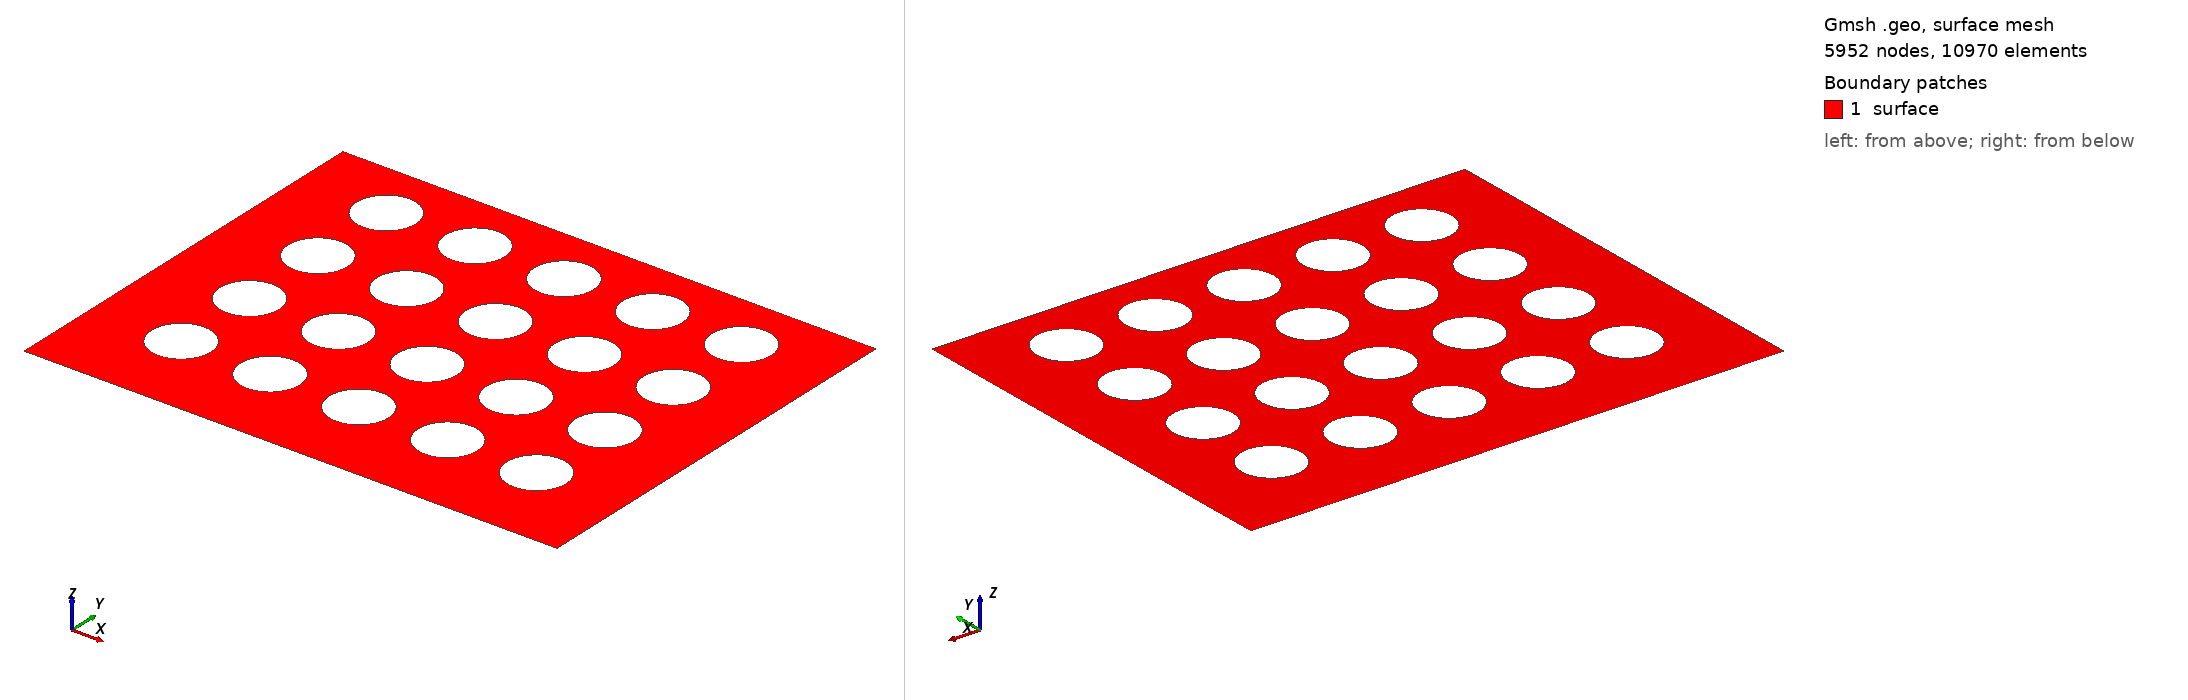

Gmsh geometry script, surface-meshed: 5952 nodes, 10970 surface elements. Boundary patches (legend numbers): 1 surface. Left view from above one corner, right view from below the opposite corner. Legend entries are the model's physical surfaces. The drawing asked Gmsh for element sizes between 1% and 20% of the model's largest extent; the script's own settings can give other sizes.

=== DPF_Local_(0.182e-3x0.234e-3)_5x4_obstaculos_5.2e-6&1.95e-6_mesh_24k_elem_2.6e-5_D.geo (drawn) ===
lci = 0.0000052; // quinas inferiores, 13x4
lcs = 0.0000052; // quinas superiores, 13x4
le  = 0.00000195; // elipse, 13x1.5

rh = 0.000013; // raio horizontal
rv = 0.000013; // raio vertical
Dh = 2*rh; Dv = 2*rv;
kh = 3*rh; // permeabilidade horizontal
kv = 3*rv; // permeabilidade vertical
xc = 3*rh; // x centro da 1a. elipse
yc = 3*rv; // y centro da 1a. elipse

nh = 5; // total de obstaculos horizontais
nv = 4; // total de obstaculos verticais

Lx = 2*xc + (nh-1)*kh; // comprimento da malha
Ly = yc + (nv-1)*kv + Dv; // largura da malha
//+
Point(1) = {         0,  0, 0, lci};
Point(2) = {        Lx,  0, 0, lci};
Point(3) = {        Lx, Ly, 0, lcs};
Point(4) = {Lx-xc+2*rh, Ly, 0, le };
Point(5) = {   xc-2*rh, Ly, 0, le };
Point(6) = {         0, Ly, 0, lcs};
//+
Line(1) = {1, 2};
Line(2) = {2, 3};
Line(3) = {3, 4};
Line(4) = {4, 5};
Line(5) = {5, 6};
Line(6) = {6, 1};

Curve Loop(1) = {3, 4, 5, 6, 1, 2};

// elipses horizontais (nh) e verticais (nv)
count=0;counte=0;countl=2;
For h In {0:nh-1}
 For v In {0:nv-1}
  //+
  Point(7+count)  = {   xc+kh*(h),    yc+kv*(v), 0, le};  // centro da elipse
  Point(8+count)  = {xc+rh+kh*(h),    yc+kv*(v), 0, le};  // direita da elipse
  Point(9+count)  = {   xc+kh*(h), yc+rv+kv*(v), 0, le};  // cima da elipse
  Point(10+count) = {xc-rh+kh*(h),    yc+kv*(v), 0, le};  // esquerda da elipse
  Point(11+count) = {   xc+kh*(h), yc-rv+kv*(v), 0, le};  // baixo da elipse

  //+
  Ellipse(7+(counte))  = {9+count, 7+count, 7+count, 8+count}; // Faz arco eliptico com dois pontos e um centro
  Ellipse(8+(counte))  = {8+count, 7+count, 7+count, 11+count};
  Ellipse(9+(counte))  = {11+count, 7+count, 7+count, 10+count};
  Ellipse(10+(counte)) = {10+count, 7+count, 7+count, 9+count};

  Curve Loop(countl) = {10+counte, 7+counte, 8+counte, 9+counte};
  count+=5;counte+=4;countl+=1;
 EndFor
EndFor

Plane Surface(1) = {1:countl-1};

//+
Physical Line("inferior", 1)  = {1};
Physical Line("superior", 2)  = {3,4,5};
Physical Line("esquerda", 3)  = {6};
Physical Line("direita", 4)   = {2};
Physical Line("obstaculo1", 5) = {7+0*nv*4:1*nv*4+6};
Physical Line("obstaculo2", 6) = {7+1*nv*4:2*nv*4+6};
Physical Line("obstaculo3", 7) = {7+2*nv*4:3*nv*4+6};
Physical Line("obstaculo4", 8) = {7+3*nv*4:4*nv*4+6};
Physical Line("obstaculo5", 9) = {7+4*nv*4:5*nv*4+6};
Physical Surface("surface") = {1};
